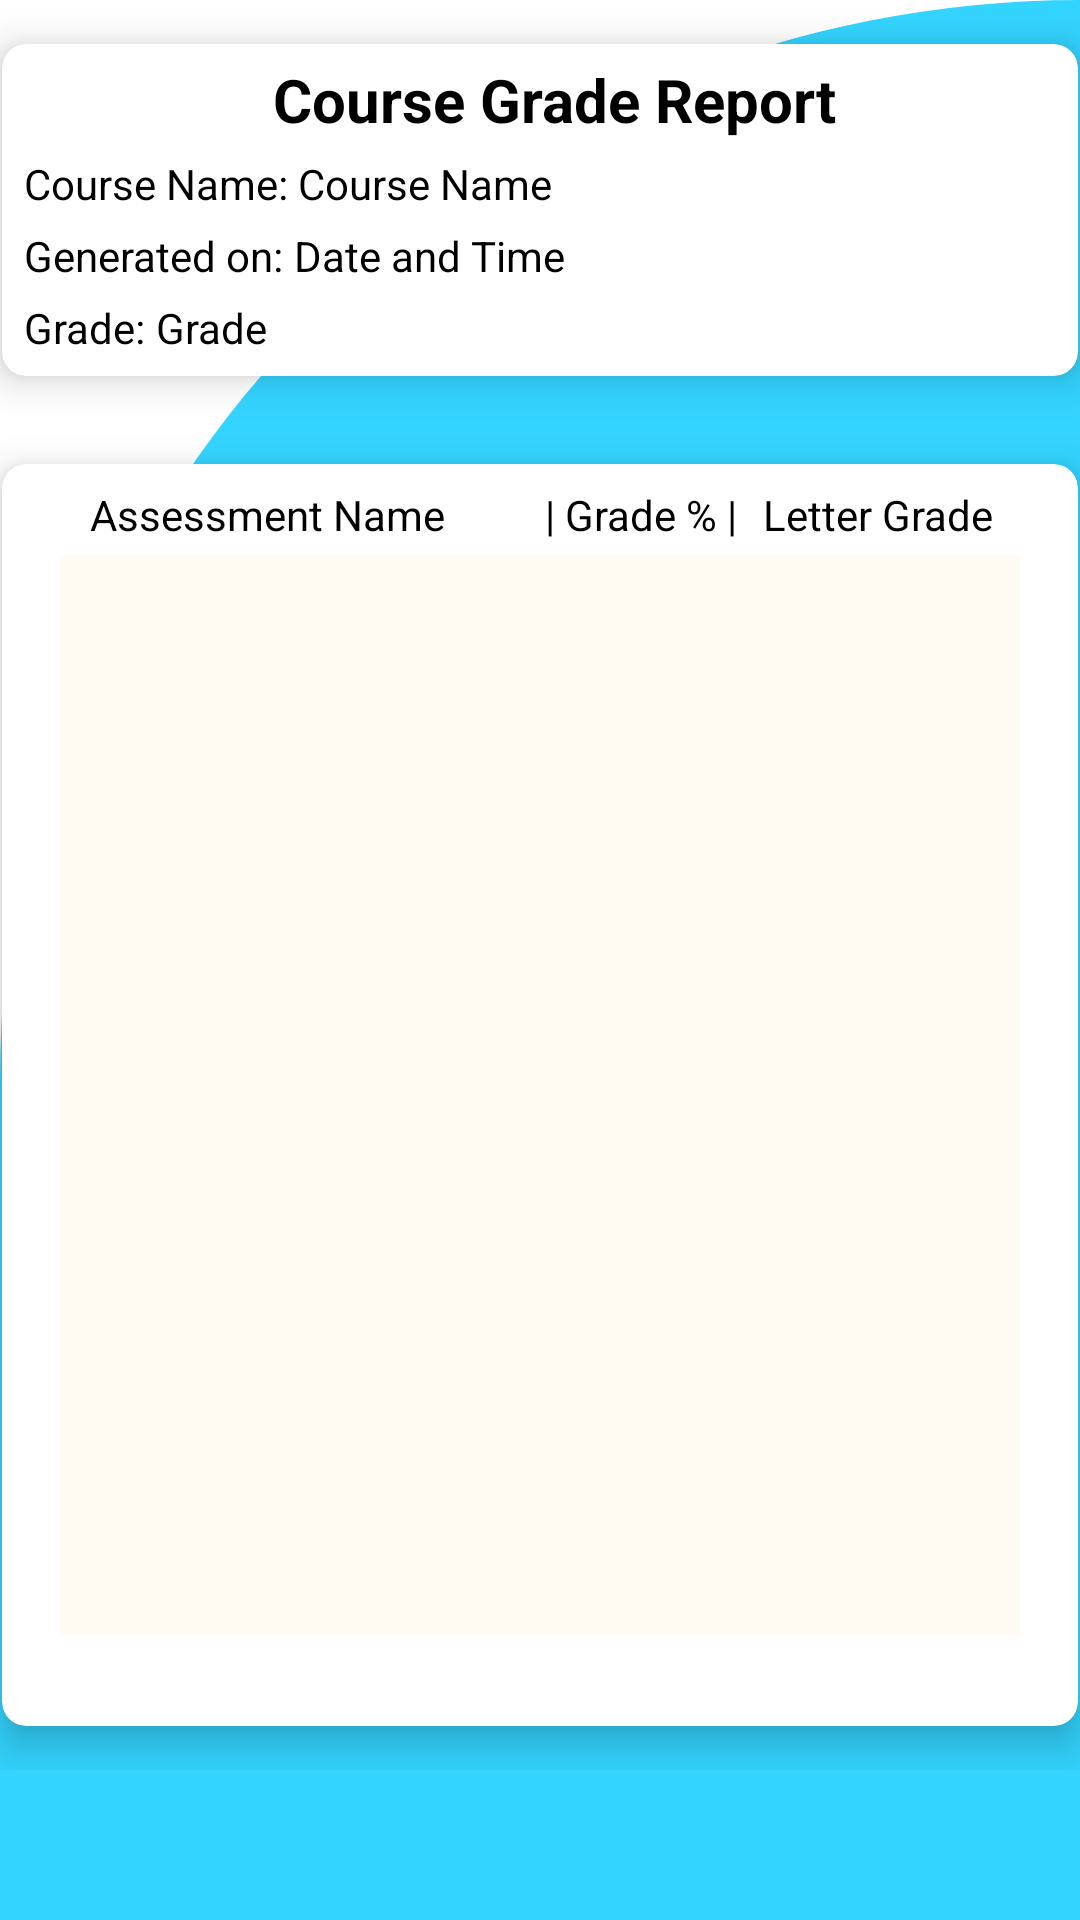

Android layout source for this screen:
<!-- AndroidManifest.xml: application theme Theme.StudentScheduler -->
<!-- res/layout/activity_grade_report.xml -->
<?xml version="1.0" encoding="utf-8"?>
<RelativeLayout xmlns:android="http://schemas.android.com/apk/res/android"
    xmlns:app="http://schemas.android.com/apk/res-auto"
    xmlns:tools="http://schemas.android.com/tools"
    android:layout_width="match_parent"
    android:layout_height="match_parent"
    android:layout_gravity="center"
    android:background="@drawable/cut_card_background"
    tools:context=".Activities.GradeReport">

    <ScrollView
        android:layout_width="match_parent"
        android:layout_height="match_parent">

        <LinearLayout
            android:layout_width="match_parent"
            android:layout_height="match_parent"
            android:orientation="vertical">

    <androidx.cardview.widget.CardView
        android:id="@+id/greadeReportHeader"
        android:layout_width="380dp"
        android:layout_height="140dp"
        android:layout_gravity="center"
        app:cardCornerRadius="8dp"
        app:cardElevation="8dp"
        app:cardUseCompatPadding="true"
        tools:ignore="ObsoleteLayout">

        <LinearLayout
            android:layout_width="match_parent"
            android:layout_height="match_parent"
            android:layout_gravity="center_horizontal"
            android:orientation="vertical"
            android:layout_marginStart="5dp">

            <TextView
                android:layout_width="match_parent"
                android:layout_height="wrap_content"
                android:text="Course Grade Report"
                android:gravity="center"
                android:textColor="@color/black"
                android:textStyle="bold"
                android:textSize="20sp"
                android:layout_marginTop="5dp"/>

            <LinearLayout
                android:layout_width="wrap_content"
                android:layout_height="wrap_content"
                android:layout_marginTop="5dp" >

                <TextView
                    android:layout_width="wrap_content"
                    android:layout_height="wrap_content"
                    android:text="Course Name: "
                    android:textColor="@color/black"/>

                <TextView
                    android:layout_width="wrap_content"
                    android:layout_height="wrap_content"
                    android:text="Course Name"
                    android:textColor="@color/black"
                    android:id="@+id/GRHeaderName"/>

            </LinearLayout>

            <LinearLayout
                android:layout_width="wrap_content"
                android:layout_height="wrap_content"
                android:orientation="horizontal"
                android:layout_marginTop="5dp">

            <TextView
                android:layout_width="wrap_content"
                android:layout_height="wrap_content"
                android:text="Generated on: "
                android:textColor="@color/black"/>

                <TextView
                    android:layout_width="wrap_content"
                    android:layout_height="wrap_content"
                    android:text="Date and Time"
                    android:textColor="@color/black"
                    android:id="@+id/GRHeaderDate"/>

            </LinearLayout>

            <LinearLayout
                android:layout_width="wrap_content"
                android:layout_height="wrap_content"
                android:layout_marginTop="5dp" >

                <TextView
                    android:layout_width="wrap_content"
                    android:layout_height="wrap_content"
                    android:text="Grade: "
                    android:textColor="@color/black"/>

                <TextView
                    android:layout_width="wrap_content"
                    android:layout_height="wrap_content"
                    android:text="Grade"
                    android:textColor="@color/black"
                    android:id="@+id/GRHeaderGrade"/>

            </LinearLayout>

        </LinearLayout>


    </androidx.cardview.widget.CardView>

            <androidx.cardview.widget.CardView
                android:layout_width="380dp"
                android:layout_height="450dp"
                android:layout_gravity="center"
                app:cardCornerRadius="8dp"
                app:cardElevation="8dp"
                app:cardUseCompatPadding="true"
                tools:ignore="ObsoleteLayout">

                <LinearLayout
                    android:layout_width="320dp"
                    android:layout_height="match_parent"
                    android:orientation="horizontal"
                    android:layout_marginTop="5dp"
                    android:layout_gravity="center"
                    android:weightSum="100">

                    <TextView
                        android:layout_width="wrap_content"
                        android:layout_height="wrap_content"
                        android:text="Assessment Name"
                        android:textColor="@color/black"
                        android:paddingStart="10dp"
                        android:layout_weight="66.6"/>
                    <TextView
                        android:layout_width="wrap_content"
                        android:layout_height="wrap_content"
                        android:text="| Grade % |"
                        android:layout_weight="16.65"
                        android:textColor="@color/black"/>

                    <TextView
                        android:layout_width="wrap_content"
                        android:layout_height="wrap_content"
                        android:text="Letter Grade"
                        android:layout_weight="16.65"
                        android:textColor="@color/black"/>

                </LinearLayout>

                <ListView
                    android:id="@+id/gradeListView"
                    android:layout_width="320dp"
                    android:layout_height="360dp"
                    android:layout_gravity="center"
                    android:background="#FFFBF3"/>

            </androidx.cardview.widget.CardView>

        </LinearLayout>

    </ScrollView>

</RelativeLayout>
<!-- resources referenced by this layout -->
<resources>
  <color name="black">#FF000000</color>
  <!-- drawable cut_card_background (drawable) -->
  <?xml version="1.0" encoding="utf-8"?>
  <shape xmlns:android="http://schemas.android.com/apk/res/android" android:shape="rectangle">
      <solid android:color="@color/colorBlue"/>
  
      <corners
          android:topLeftRadius="400dp"
          android:topRightRadius="0dp"/>
  
  </shape>
  <style name="Theme.StudentScheduler" parent="Theme.MaterialComponents.DayNight.DarkActionBar">
          
          <item name="colorPrimary">#03A9F4</item>
          <item name="colorPrimaryVariant">#2196F3</item>
          <item name="colorOnPrimary">@color/white</item>
          
          <item name="colorSecondary">@color/teal_200</item>
          <item name="colorSecondaryVariant">@color/teal_700</item>
          <item name="colorOnSecondary">@color/black</item>
          
          <item name="android:statusBarColor" tools:targetApi="l">?attr/colorPrimaryVariant</item>
          
      </style>
  <color name="colorBlue">#33d4ff</color>
  <color name="white">#FFFFFFFF</color>
  <color name="teal_200">#FF03DAC5</color>
  <color name="teal_700">#FF018786</color>
</resources>
